Run: headless pygame with SDL's dummy video driver; simulated clock (each Clock.tick advances the game by its frame time, no real sleeping); random seed 0; keys injected as events and as key.get_pressed() state; mouse plan: one left click at the window centre at the start of phase 2, then a move to the lower-right quarter at the start of phase 3.
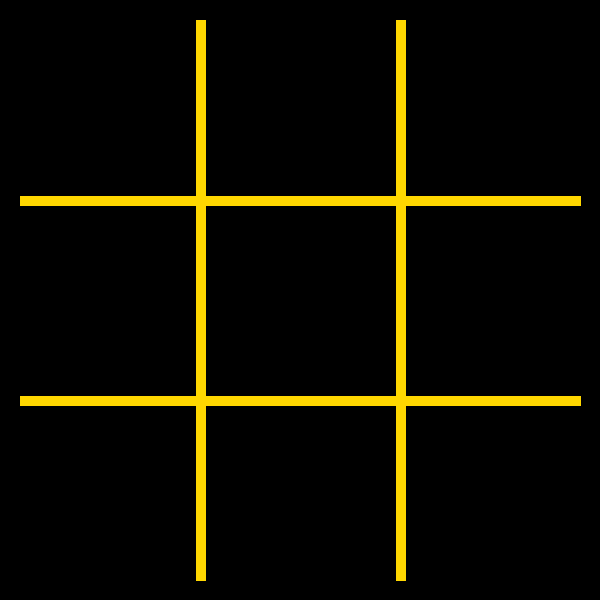
Frame 1 of 4 · flips 1–60 · no input
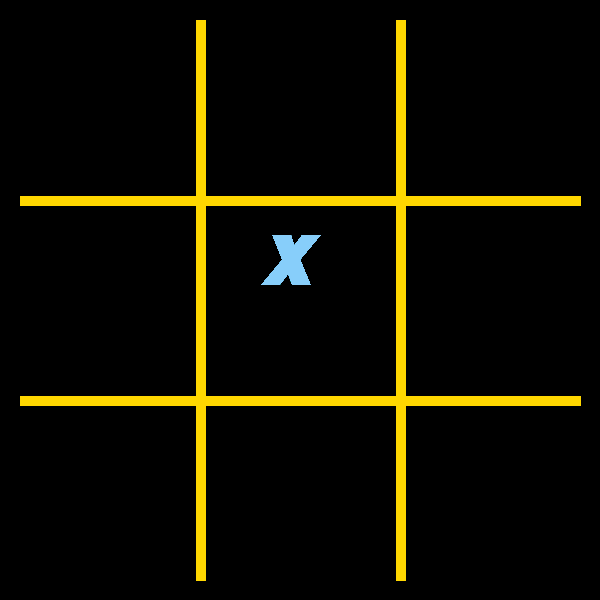
Frame 2 of 4 · flips 61–180 · clicked the window centre · tapped SPACE, RETURN · held RIGHT (→), D
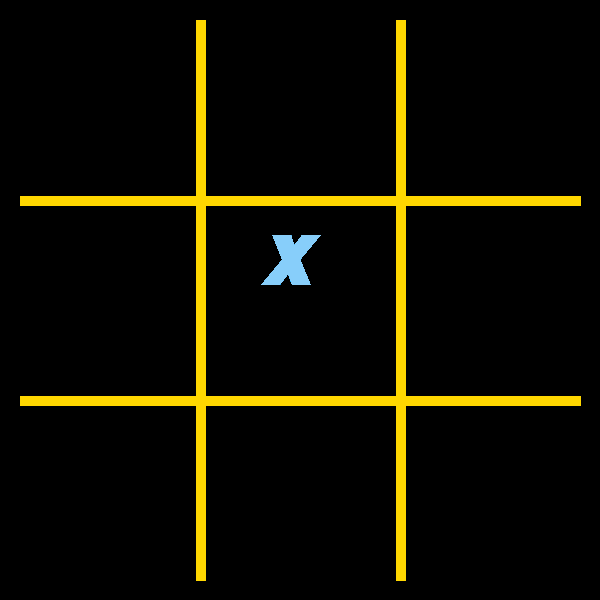
Frame 3 of 4 · flips 181–300 · moved the mouse to the lower-right quarter · held DOWN (↓), S
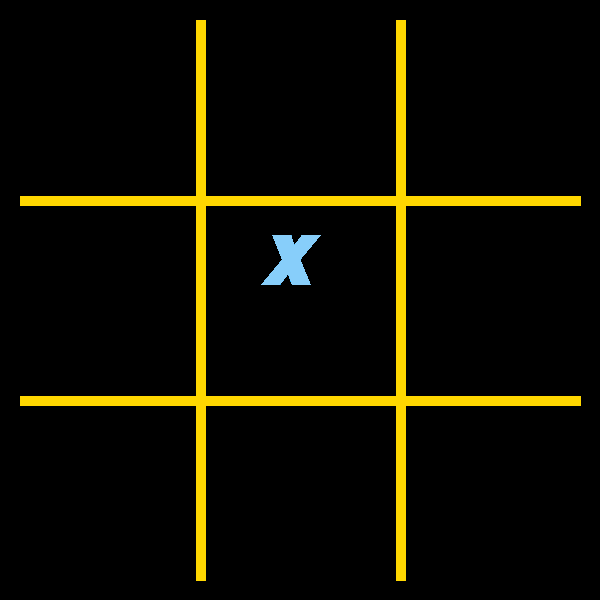
Frame 4 of 4 · flips 301–420 · held LEFT (←), A, UP (↑), W

The pygame program that drew these frames:


import pygame #importa a biblioteca pygame para o script


# pygame configuração
pygame.init() #inicialização do pygame
pygame.font.init() #inicialização do pacote de fontes no pygame

screen = pygame.display.set_mode((600, 600)) #definição do tamanho da tela
pygame.display.set_caption('Jogo da Xuxa') #nome da janela do jogo
clock = pygame.time.Clock() #biblioteca de tempo

fonte_quadrinhos = pygame.font.SysFont('Comic Sans MS', 100, True, True) #importar fonte
running = True #variável de controle do status do jogo

personagem_x = fonte_quadrinhos.render('X', True, '#87CEFA')
personagem_o = fonte_quadrinhos.render('O', True, '#FF69B4')
personagem_0 = fonte_quadrinhos.render(' ', True, '#FF69B4')

quadrante = 0
x = 0
y = 0
personagem = personagem_x
while running:
    # controle de enventos no jgo
    for event in pygame.event.get():
        # pygame.QUIT significa que quando usuário clicar em X a tela fechará
        if event.type == pygame.QUIT:
            running = False
        # pygame.MOUSEBUTTONDOWN significa evento de click do mouse
        if event.type == pygame.MOUSEBUTTONDOWN:
            print(quadrante)
            click_pos = pygame.mouse.get_pos()
            # print ('x ', click_pos[0])
            # print ('y ', click_pos[1])
            x = click_pos[0]
            y = click_pos[1]

            quadrante = quadrante + 1
            if (quadrante > 9):
                screen.fill ('black')
                quadrante = 0
            
            if quadrante == 0:
                personagem = personagem_0
            elif quadrante == 1:
                personagem = personagem_x
            elif quadrante == 2: 
                personagem = personagem_o
            elif quadrante == 3: 
                personagem = personagem_x
            elif quadrante == 4: 
                personagem = personagem_o
            elif quadrante == 5: 
                personagem = personagem_x
            elif quadrante == 6: 
                personagem = personagem_o
            elif quadrante == 7: 
                personagem = personagem_x
            elif quadrante == 8: 
                personagem = personagem_o
            elif quadrante == 9: 
                personagem = personagem_x


        
#  #tabuleiro  
#                                        origem     destino
#                                        (x , y)    (x , y)
    # screen.fill('#F0F8FF')
    pygame.draw.line(screen, '#FFD700', (200, 20), (200, 580), 10)
    pygame.draw.line(screen, '#FFD700', (400, 20), (400, 580), 10)
    pygame.draw.line(screen, '#FFD700', (20, 200), (580, 200), 10)
    pygame.draw.line(screen, '#FFD700', (20, 400), (580, 400), 10)


#posição personagens 

    if x < 200 and x > 0 and y < 200:
        screen.blit(personagem,(60, 30)) #1 
        q1 = personagem
        print (q1)
    elif x > 200 and x < 400 and y < 200:
        screen.blit(personagem,(260,30)) #2

    elif x > 400 and x < 600 and y < 200:
        screen.blit(personagem,(460,30)) #3

    elif x < 200 and y > 200 and y < 400:
        screen.blit(personagem,(60,230)) #4

    elif x > 200 and x < 400 and y > 200 and y < 400:
        screen.blit(personagem,(260,230)) #5

    elif x > 400 and y > 200 and y < 400:
        screen.blit(personagem,(460,230)) #6

    elif x < 200 and y > 400:
        screen.blit(personagem,(60,430)) #7

    elif x > 200 and x < 400 and y > 400:
        screen.blit(personagem,(260,430)) #8

    elif x > 400 and y > 400:
        screen.blit(personagem,(460,430)) #9

   
    # flip() o display para atualizar a página
    pygame.display.flip()

    clock.tick(60)  # limita o fps para 60

pygame.quit()
